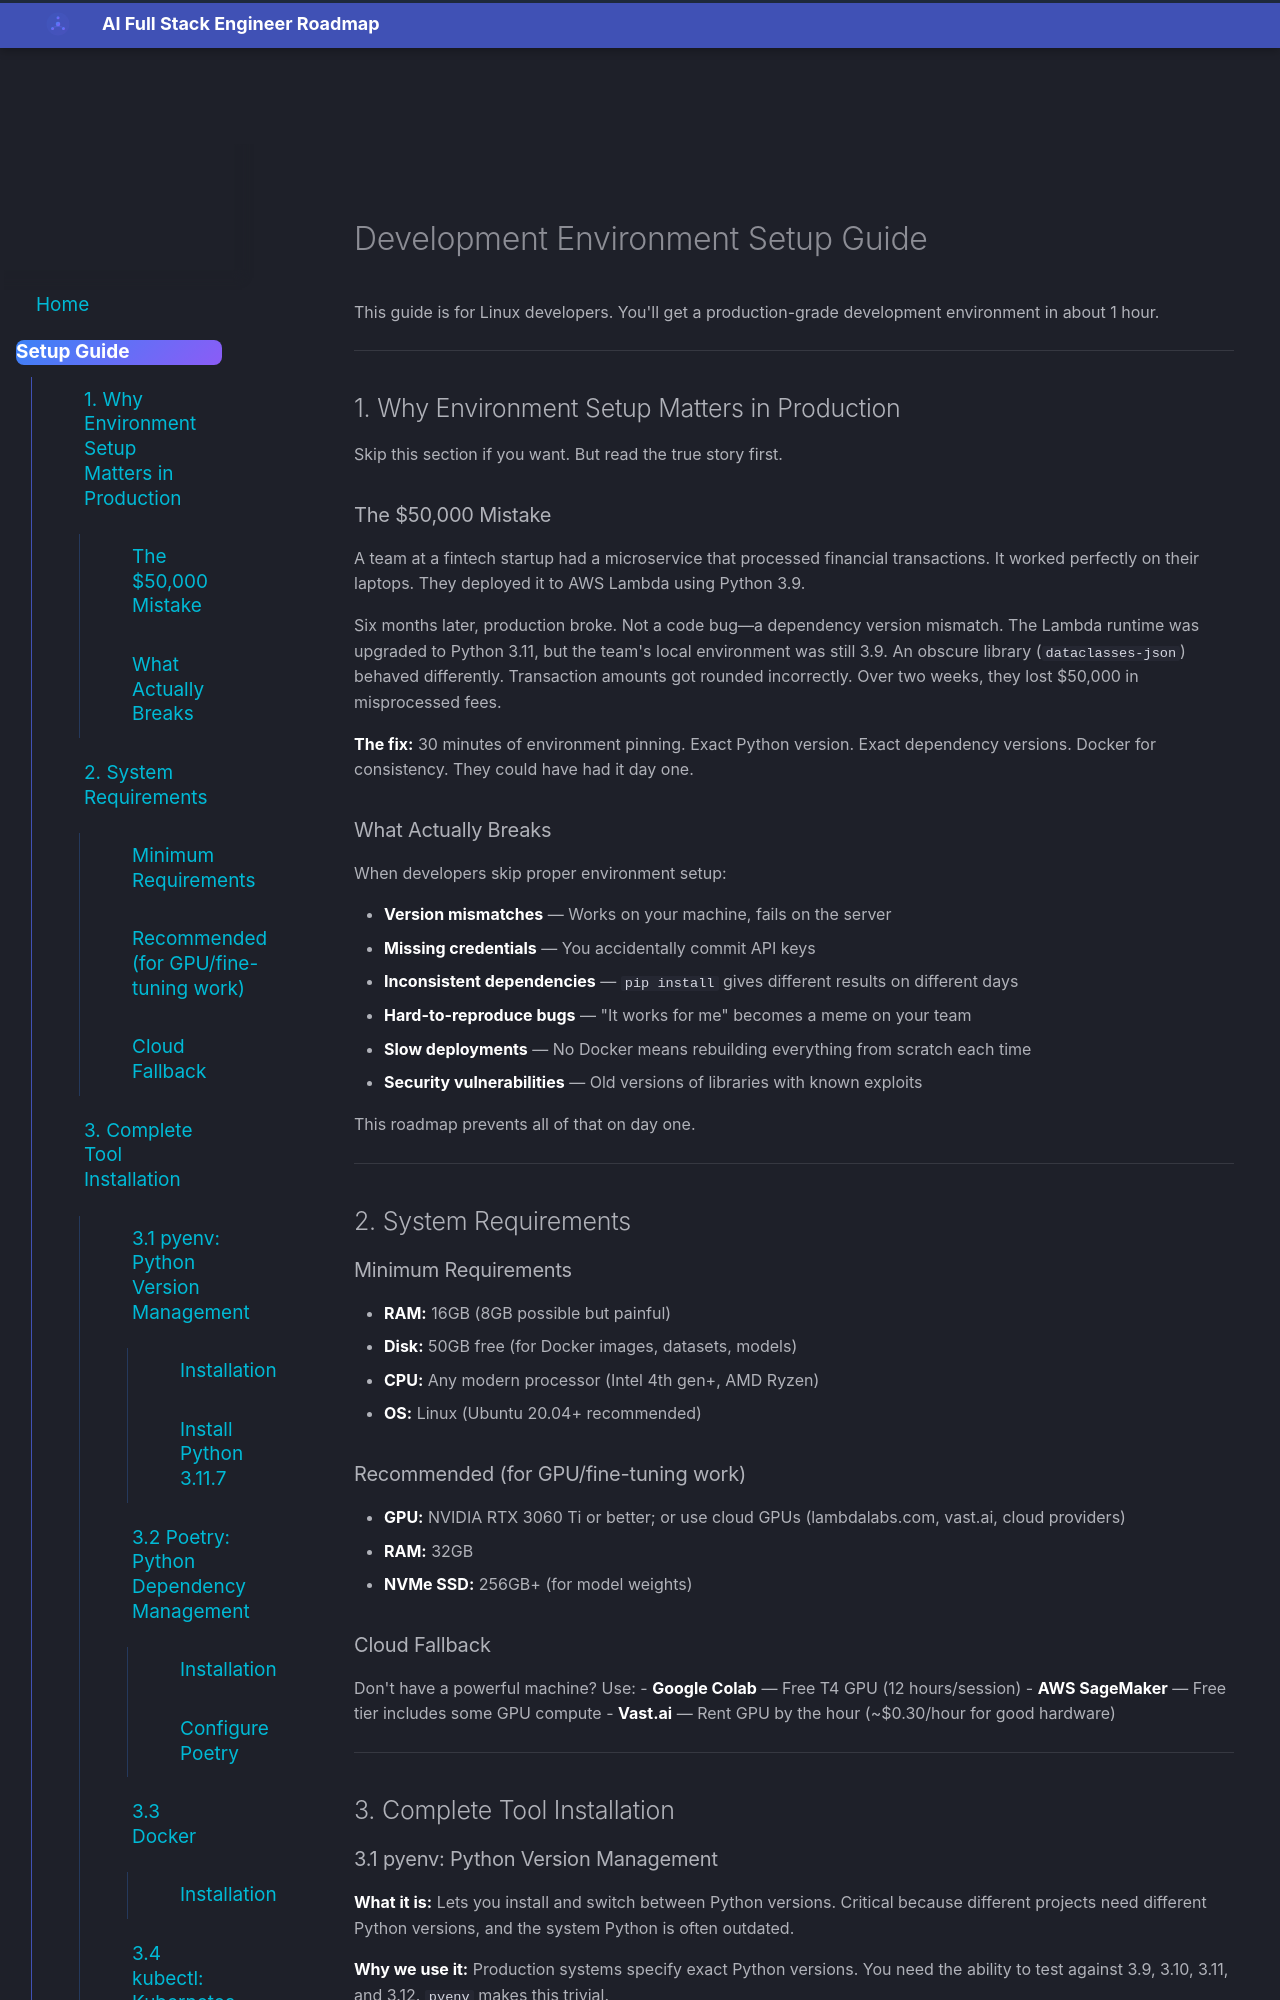

repository: aabdelmotalib/ai_roadmap · page: setup/index.html · generator: mkdocs

# Development Environment Setup Guide

This guide is for Linux developers. You'll get a production-grade development environment in about 1 hour.

---

## 1. Why Environment Setup Matters in Production

Skip this section if you want. But read the true story first.

### The $50,000 Mistake

A team at a fintech startup had a microservice that processed financial transactions. It worked perfectly on their laptops. They deployed it to AWS Lambda using Python 3.9.

Six months later, production broke. Not a code bug—a dependency version mismatch. The Lambda runtime was upgraded to Python 3.11, but the team's local environment was still 3.9. An obscure library (`dataclasses-json`) behaved differently. Transaction amounts got rounded incorrectly. Over two weeks, they lost $50,000 in misprocessed fees.

**The fix:** 30 minutes of environment pinning. Exact Python version. Exact dependency versions. Docker for consistency. They could have had it day one.

### What Actually Breaks

When developers skip proper environment setup:

- **Version mismatches** — Works on your machine, fails on the server
- **Missing credentials** — You accidentally commit API keys
- **Inconsistent dependencies** — `pip install` gives different results on different days
- **Hard-to-reproduce bugs** — "It works for me" becomes a meme on your team
- **Slow deployments** — No Docker means rebuilding everything from scratch each time
- **Security vulnerabilities** — Old versions of libraries with known exploits

This roadmap prevents all of that on day one.

---

## 2. System Requirements

### Minimum Requirements
- **RAM:** 16GB (8GB possible but painful)
- **Disk:** 50GB free (for Docker images, datasets, models)
- **CPU:** Any modern processor (Intel 4th gen+, AMD Ryzen)
- **OS:** Linux (Ubuntu 20.04+ recommended)

### Recommended (for GPU/fine-tuning work)
- **GPU:** NVIDIA RTX 3060 Ti or better; or use cloud GPUs (lambdalabs.com, vast.ai, cloud providers)
- **RAM:** 32GB
- **NVMe SSD:** 256GB+ (for model weights)
